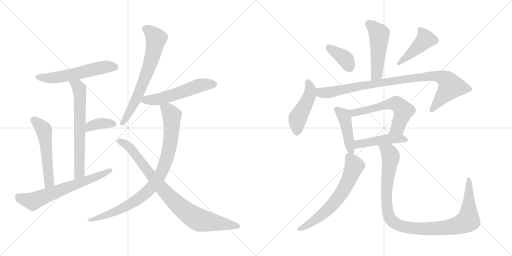
t = 0.00 s
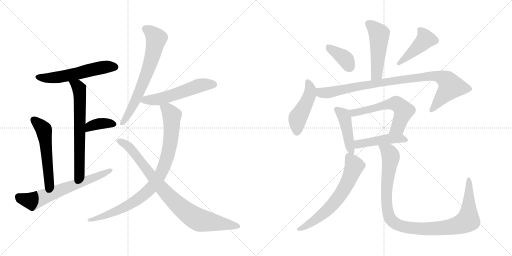
t = 2.86 s
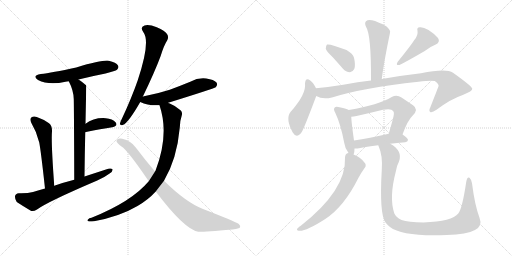
t = 5.72 s
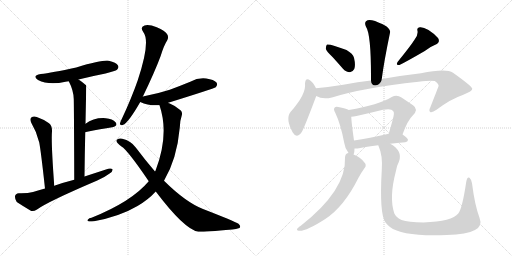
t = 8.57 s
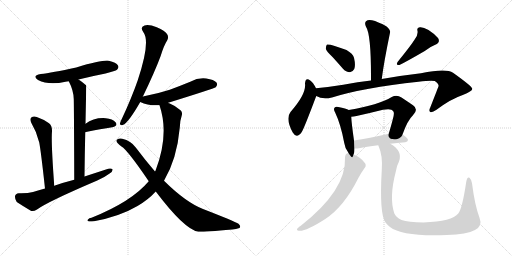
t = 11.43 s
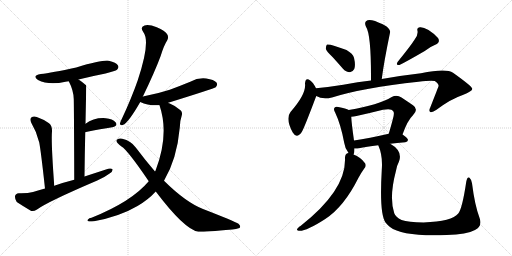
t = 14.29 s

The animated SVG that drew these frames (rendered in a browser with its animation timeline set to each time). Animation: 19 CSS @keyframes rules; one cycle of 14.29 s.

<svg version="1.1" viewBox="0 0 2048 1024" xmlns="http://www.w3.org/2000/svg">
  <g stroke="lightgray" stroke-dasharray="1,1" stroke-width="1" transform="scale(4, 4)">
    <line x1="0" y1="0" x2="256" y2="256"></line>
    <line x1="256" y1="0" x2="0" y2="256"></line>
    <line x1="128" y1="0" x2="128" y2="256"></line>
    <line x1="0" y1="128" x2="256" y2="128"></line>
    <line x1="256" y1="0" x2="512" y2="256"></line>
    <line x1="512" y1="0" x2="256" y2="256"></line>
    <line x1="384" y1="0" x2="384" y2="256"></line>
    <line x1="256" y1="128" x2="512" y2="128"></line>
  </g>
<g transform="scale(1, -1) translate(0, -850)">
   <style type="text/css">
    @keyframes keyframes0 {
      from {
       stroke: black;
       stroke-dashoffset: 566;
       stroke-width: 128;
       }
       65% {
       animation-timing-function: step-end;
       stroke: black;
       stroke-dashoffset: 0;
       stroke-width: 128;
       }
       to {
       stroke: black;
       stroke-width: 1024;
       }
       }
       #make-me-a-hanzi-animation-0 {
         animation: keyframes0 0.710612s both;
         animation-delay: 0.000000s;
         animation-timing-function: linear;
       }
    @keyframes keyframes1 {
      from {
       stroke: black;
       stroke-dashoffset: 658;
       stroke-width: 128;
       }
       68% {
       animation-timing-function: step-end;
       stroke: black;
       stroke-dashoffset: 0;
       stroke-width: 128;
       }
       to {
       stroke: black;
       stroke-width: 1024;
       }
       }
       #make-me-a-hanzi-animation-1 {
         animation: keyframes1 0.785482s both;
         animation-delay: 0.710612s;
         animation-timing-function: linear;
       }
    @keyframes keyframes2 {
      from {
       stroke: black;
       stroke-dashoffset: 368;
       stroke-width: 128;
       }
       55% {
       animation-timing-function: step-end;
       stroke: black;
       stroke-dashoffset: 0;
       stroke-width: 128;
       }
       to {
       stroke: black;
       stroke-width: 1024;
       }
       }
       #make-me-a-hanzi-animation-2 {
         animation: keyframes2 0.549479s both;
         animation-delay: 1.496094s;
         animation-timing-function: linear;
       }
    @keyframes keyframes3 {
      from {
       stroke: black;
       stroke-dashoffset: 544;
       stroke-width: 128;
       }
       64% {
       animation-timing-function: step-end;
       stroke: black;
       stroke-dashoffset: 0;
       stroke-width: 128;
       }
       to {
       stroke: black;
       stroke-width: 1024;
       }
       }
       #make-me-a-hanzi-animation-3 {
         animation: keyframes3 0.692708s both;
         animation-delay: 2.045573s;
         animation-timing-function: linear;
       }
    @keyframes keyframes4 {
      from {
       stroke: black;
       stroke-dashoffset: 654;
       stroke-width: 128;
       }
       68% {
       animation-timing-function: step-end;
       stroke: black;
       stroke-dashoffset: 0;
       stroke-width: 128;
       }
       to {
       stroke: black;
       stroke-width: 1024;
       }
       }
       #make-me-a-hanzi-animation-4 {
         animation: keyframes4 0.782227s both;
         animation-delay: 2.738281s;
         animation-timing-function: linear;
       }
    @keyframes keyframes5 {
      from {
       stroke: black;
       stroke-dashoffset: 681;
       stroke-width: 128;
       }
       69% {
       animation-timing-function: step-end;
       stroke: black;
       stroke-dashoffset: 0;
       stroke-width: 128;
       }
       to {
       stroke: black;
       stroke-width: 1024;
       }
       }
       #make-me-a-hanzi-animation-5 {
         animation: keyframes5 0.804199s both;
         animation-delay: 3.520508s;
         animation-timing-function: linear;
       }
    @keyframes keyframes6 {
      from {
       stroke: black;
       stroke-dashoffset: 554;
       stroke-width: 128;
       }
       64% {
       animation-timing-function: step-end;
       stroke: black;
       stroke-dashoffset: 0;
       stroke-width: 128;
       }
       to {
       stroke: black;
       stroke-width: 1024;
       }
       }
       #make-me-a-hanzi-animation-6 {
         animation: keyframes6 0.700846s both;
         animation-delay: 4.324707s;
         animation-timing-function: linear;
       }
    @keyframes keyframes7 {
      from {
       stroke: black;
       stroke-dashoffset: 899;
       stroke-width: 128;
       }
       75% {
       animation-timing-function: step-end;
       stroke: black;
       stroke-dashoffset: 0;
       stroke-width: 128;
       }
       to {
       stroke: black;
       stroke-width: 1024;
       }
       }
       #make-me-a-hanzi-animation-7 {
         animation: keyframes7 0.981608s both;
         animation-delay: 5.025553s;
         animation-timing-function: linear;
       }
    @keyframes keyframes8 {
      from {
       stroke: black;
       stroke-dashoffset: 867;
       stroke-width: 128;
       }
       74% {
       animation-timing-function: step-end;
       stroke: black;
       stroke-dashoffset: 0;
       stroke-width: 128;
       }
       to {
       stroke: black;
       stroke-width: 1024;
       }
       }
       #make-me-a-hanzi-animation-8 {
         animation: keyframes8 0.955566s both;
         animation-delay: 6.007161s;
         animation-timing-function: linear;
       }
    @keyframes keyframes9 {
      from {
       stroke: black;
       stroke-dashoffset: 496;
       stroke-width: 128;
       }
       62% {
       animation-timing-function: step-end;
       stroke: black;
       stroke-dashoffset: 0;
       stroke-width: 128;
       }
       to {
       stroke: black;
       stroke-width: 1024;
       }
       }
       #make-me-a-hanzi-animation-9 {
         animation: keyframes9 0.653646s both;
         animation-delay: 6.962727s;
         animation-timing-function: linear;
       }
    @keyframes keyframes10 {
      from {
       stroke: black;
       stroke-dashoffset: 380;
       stroke-width: 128;
       }
       55% {
       animation-timing-function: step-end;
       stroke: black;
       stroke-dashoffset: 0;
       stroke-width: 128;
       }
       to {
       stroke: black;
       stroke-width: 1024;
       }
       }
       #make-me-a-hanzi-animation-10 {
         animation: keyframes10 0.559245s both;
         animation-delay: 7.616373s;
         animation-timing-function: linear;
       }
    @keyframes keyframes11 {
      from {
       stroke: black;
       stroke-dashoffset: 443;
       stroke-width: 128;
       }
       59% {
       animation-timing-function: step-end;
       stroke: black;
       stroke-dashoffset: 0;
       stroke-width: 128;
       }
       to {
       stroke: black;
       stroke-width: 1024;
       }
       }
       #make-me-a-hanzi-animation-11 {
         animation: keyframes11 0.610514s both;
         animation-delay: 8.175618s;
         animation-timing-function: linear;
       }
    @keyframes keyframes12 {
      from {
       stroke: black;
       stroke-dashoffset: 467;
       stroke-width: 128;
       }
       60% {
       animation-timing-function: step-end;
       stroke: black;
       stroke-dashoffset: 0;
       stroke-width: 128;
       }
       to {
       stroke: black;
       stroke-width: 1024;
       }
       }
       #make-me-a-hanzi-animation-12 {
         animation: keyframes12 0.630046s both;
         animation-delay: 8.786132s;
         animation-timing-function: linear;
       }
    @keyframes keyframes13 {
      from {
       stroke: black;
       stroke-dashoffset: 936;
       stroke-width: 128;
       }
       75% {
       animation-timing-function: step-end;
       stroke: black;
       stroke-dashoffset: 0;
       stroke-width: 128;
       }
       to {
       stroke: black;
       stroke-width: 1024;
       }
       }
       #make-me-a-hanzi-animation-13 {
         animation: keyframes13 1.011719s both;
         animation-delay: 9.416178s;
         animation-timing-function: linear;
       }
    @keyframes keyframes14 {
      from {
       stroke: black;
       stroke-dashoffset: 450;
       stroke-width: 128;
       }
       59% {
       animation-timing-function: step-end;
       stroke: black;
       stroke-dashoffset: 0;
       stroke-width: 128;
       }
       to {
       stroke: black;
       stroke-width: 1024;
       }
       }
       #make-me-a-hanzi-animation-14 {
         animation: keyframes14 0.616211s both;
         animation-delay: 10.427897s;
         animation-timing-function: linear;
       }
    @keyframes keyframes15 {
      from {
       stroke: black;
       stroke-dashoffset: 588;
       stroke-width: 128;
       }
       66% {
       animation-timing-function: step-end;
       stroke: black;
       stroke-dashoffset: 0;
       stroke-width: 128;
       }
       to {
       stroke: black;
       stroke-width: 1024;
       }
       }
       #make-me-a-hanzi-animation-15 {
         animation: keyframes15 0.728516s both;
         animation-delay: 11.044108s;
         animation-timing-function: linear;
       }
    @keyframes keyframes16 {
      from {
       stroke: black;
       stroke-dashoffset: 464;
       stroke-width: 128;
       }
       60% {
       animation-timing-function: step-end;
       stroke: black;
       stroke-dashoffset: 0;
       stroke-width: 128;
       }
       to {
       stroke: black;
       stroke-width: 1024;
       }
       }
       #make-me-a-hanzi-animation-16 {
         animation: keyframes16 0.627604s both;
         animation-delay: 11.772624s;
         animation-timing-function: linear;
       }
    @keyframes keyframes17 {
      from {
       stroke: black;
       stroke-dashoffset: 648;
       stroke-width: 128;
       }
       68% {
       animation-timing-function: step-end;
       stroke: black;
       stroke-dashoffset: 0;
       stroke-width: 128;
       }
       to {
       stroke: black;
       stroke-width: 1024;
       }
       }
       #make-me-a-hanzi-animation-17 {
         animation: keyframes17 0.777344s both;
         animation-delay: 12.400228s;
         animation-timing-function: linear;
       }
    @keyframes keyframes18 {
      from {
       stroke: black;
       stroke-dashoffset: 1058;
       stroke-width: 128;
       }
       77% {
       animation-timing-function: step-end;
       stroke: black;
       stroke-dashoffset: 0;
       stroke-width: 128;
       }
       to {
       stroke: black;
       stroke-width: 1024;
       }
       }
       #make-me-a-hanzi-animation-18 {
         animation: keyframes18 1.111003s both;
         animation-delay: 13.177572s;
         animation-timing-function: linear;
       }
</style>
<path d="M 314.0 532.5 Q 366.0 545.5 422.0 556.5 Q 462.0 566.5 468.0 571.5 Q 477.0 578.5 472.0 588.5 Q 465.0 600.5 435.0 607.5 Q 410.0 611.5 305.0 580.5 Q 206.0 559.5 163.0 554.5 Q 126.0 547.5 152.0 530.5 Q 195.0 508.5 262.0 523.5 Q 268.0 524.5 275.0 525.5 L 314.0 532.5 Z" fill="lightgray"></path> 
<path d="M 338.0 144.5 Q 339.0 238.5 341.0 321.5 L 342.0 355.5 Q 345.0 506.5 345.0 507.5 Q 344.0 510.5 343.0 510.5 Q 328.0 523.5 314.0 532.5 C 289.0 549.5 262.0 552.5 275.0 525.5 Q 294.0 489.5 295.0 454.5 Q 296.0 420.5 297.0 131.5 C 297.0 101.5 338.0 114.5 338.0 144.5 Z" fill="lightgray"></path> 
<path d="M 341.0 321.5 Q 341.0 322.5 344.0 322.5 Q 404.0 334.5 449.0 341.5 Q 473.0 347.5 463.0 360.5 Q 450.0 375.5 423.0 377.5 Q 375.0 380.5 342.0 355.5 C 318.0 337.5 312.0 312.5 341.0 321.5 Z" fill="lightgray"></path> 
<path d="M 217.0 107.5 Q 204.0 281.5 208.0 325.5 Q 209.0 347.5 196.0 357.5 Q 174.0 373.5 147.0 382.5 Q 134.0 386.5 125.0 380.5 Q 118.0 373.5 125.0 359.5 Q 147.0 322.5 157.0 280.5 Q 164.0 243.5 180.0 96.5 C 183.0 66.5 219.0 77.5 217.0 107.5 Z" fill="lightgray"></path> 
<path d="M 180.0 96.5 Q 155.0 90.5 132.0 82.5 Q 110.0 76.5 75.0 77.5 Q 62.0 76.5 60.0 65.5 Q 59.0 52.5 67.0 42.5 Q 91.0 26.5 125.0 6.5 Q 135.0 3.5 148.0 12.5 Q 190.0 43.5 389.0 128.5 Q 417.0 140.5 437.0 155.5 Q 450.0 162.5 451.0 172.5 Q 445.0 178.5 433.0 175.5 Q 387.0 160.5 338.0 144.5 L 297.0 131.5 Q 257.0 121.5 217.0 107.5 L 180.0 96.5 Z" fill="lightgray"></path> 
<path d="M 571.0 463.5 Q 619.0 562.5 643.0 627.5 Q 655.0 667.5 669.0 689.5 Q 676.0 702.5 668.0 714.5 Q 661.0 726.5 627.0 741.5 Q 596.0 753.5 578.0 748.5 Q 559.0 742.5 573.0 722.5 Q 603.0 683.5 551.0 529.5 Q 526.0 457.5 488.0 376.5 Q 481.0 363.5 480.0 357.5 Q 479.0 345.5 493.0 351.5 Q 514.0 360.5 561.0 442.5 L 571.0 463.5 Z" fill="lightgray"></path> 
<path d="M 672.0 438.5 Q 671.0 439.5 673.0 439.5 Q 856.0 496.5 863.0 501.5 Q 872.0 511.5 866.0 520.5 Q 856.0 532.5 825.0 536.5 Q 792.0 540.5 761.0 523.5 Q 722.0 507.5 679.0 491.5 Q 633.0 476.5 576.0 465.5 Q 572.0 465.5 571.0 463.5 C 542.0 454.5 537.0 453.5 561.0 442.5 Q 594.0 426.5 638.0 429.5 C 650.0 430.5 650.0 430.5 672.0 438.5 Z" fill="lightgray"></path> 
<path d="M 656.0 127.5 Q 708.0 215.5 719.0 339.5 Q 720.0 369.5 727.0 388.5 Q 731.0 401.5 722.0 409.5 Q 700.0 428.5 677.0 437.5 Q 674.0 438.5 672.0 438.5 C 644.0 449.5 630.0 454.5 638.0 429.5 Q 678.0 312.5 622.0 167.5 Q 621.0 167.5 620.0 164.5 L 595.0 125.5 Q 526.0 43.5 366.0 -20.5 Q 356.0 -21.5 352.0 -27.5 Q 346.0 -31.5 356.0 -35.5 Q 362.0 -36.5 376.0 -34.5 Q 479.0 -15.5 550.0 26.5 Q 593.0 51.5 623.0 84.5 L 656.0 127.5 Z" fill="lightgray"></path> 
<path d="M 623.0 84.5 Q 737.0 -66.5 793.0 -76.5 Q 812.0 -77.5 929.0 -67.5 Q 944.0 -66.5 958.0 -61.5 Q 965.0 -54.5 954.0 -44.5 Q 938.0 -34.5 812.0 14.5 Q 743.0 41.5 656.0 127.5 L 620.0 164.5 Q 583.0 207.5 543.0 260.5 Q 524.0 287.5 489.0 295.5 Q 477.0 298.5 467.0 291.5 Q 463.0 284.5 471.0 277.5 Q 478.0 270.5 486.0 264.5 Q 511.0 249.5 595.0 125.5 L 623.0 84.5 Z" fill="lightgray"></path> 
<path d="M 1527.0 534.0 Q 1536.0 604.0 1560.0 719.0 Q 1564.0 729.0 1545.0 745.0 Q 1511.0 764.0 1488.0 769.0 Q 1472.0 773.0 1464.0 765.0 Q 1457.0 758.0 1464.0 743.0 Q 1485.0 712.0 1484.0 528.0 C 1484.0 498.0 1523.0 504.0 1527.0 534.0 Z" fill="lightgray"></path> 
<path d="M 1331.0 621.0 Q 1350.0 600.0 1371.0 576.0 Q 1384.0 561.0 1400.0 561.0 Q 1410.0 561.0 1417.0 574.0 Q 1423.0 589.0 1416.0 619.0 Q 1412.0 635.0 1386.0 650.0 Q 1322.0 675.0 1308.0 672.0 Q 1304.0 668.0 1303.0 655.0 Q 1306.0 645.0 1331.0 621.0 Z" fill="lightgray"></path> 
<path d="M 1658.0 691.0 Q 1643.0 667.0 1591.0 603.0 Q 1581.0 587.0 1598.0 590.0 Q 1625.0 603.0 1699.0 646.0 Q 1718.0 662.0 1741.0 671.0 Q 1763.0 681.0 1752.0 698.0 Q 1739.0 714.0 1714.0 730.0 Q 1692.0 743.0 1679.0 741.0 Q 1666.0 740.0 1670.0 727.0 Q 1673.0 709.0 1658.0 691.0 Z" fill="lightgray"></path> 
<path d="M 1264.0 497.0 Q 1252.0 521.0 1241.0 528.0 Q 1222.0 543.0 1220.0 516.0 Q 1226.0 474.0 1162.0 402.0 Q 1141.0 375.0 1171.0 320.0 Q 1187.0 293.0 1207.0 322.0 Q 1217.0 338.0 1265.0 466.0 C 1271.0 483.0 1271.0 483.0 1264.0 497.0 Z" fill="lightgray"></path> 
<path d="M 1265.0 466.0 Q 1289.0 451.0 1328.0 460.0 Q 1451.0 499.0 1674.0 523.0 Q 1723.0 529.0 1739.0 526.0 Q 1757.0 513.0 1754.0 505.0 Q 1754.0 504.0 1721.0 420.0 Q 1714.0 407.0 1721.0 402.0 Q 1728.0 398.0 1746.0 411.0 Q 1803.0 454.0 1851.0 470.0 Q 1891.0 486.0 1889.0 495.0 Q 1888.0 505.0 1812.0 559.0 Q 1785.0 578.0 1684.0 557.0 Q 1605.0 548.0 1527.0 534.0 L 1484.0 528.0 Q 1432.0 522.0 1373.0 511.0 Q 1318.0 502.0 1264.0 497.0 C 1234.0 494.0 1237.0 477.0 1265.0 466.0 Z" fill="lightgray"></path> 
<path d="M 1395.0 410.0 Q 1385.0 416.0 1353.0 422.0 Q 1343.0 425.0 1339.0 420.0 Q 1332.0 414.0 1341.0 399.0 Q 1363.0 353.0 1377.0 278.0 Q 1380.0 256.0 1393.0 240.0 Q 1393.0 239.0 1394.0 238.0 C 1409.0 216.0 1409.0 216.0 1414.0 232.0 Q 1414.0 233.0 1415.0 234.0 Q 1418.0 243.0 1418.0 256.0 L 1416.0 288.0 Q 1406.0 358.0 1405.0 383.0 C 1404.0 406.0 1404.0 406.0 1395.0 410.0 Z" fill="lightgray"></path> 
<path d="M 1610.0 312.0 Q 1631.0 370.0 1651.0 388.0 Q 1676.0 413.0 1652.0 429.0 Q 1633.0 442.0 1606.0 460.0 Q 1587.0 472.0 1567.0 462.0 Q 1515.0 431.0 1395.0 410.0 C 1365.0 405.0 1375.0 380.0 1405.0 383.0 Q 1414.0 383.0 1426.0 386.0 Q 1484.0 399.0 1532.0 411.0 Q 1566.0 418.0 1573.0 405.0 Q 1579.0 399.0 1571.0 372.0 Q 1564.0 345.0 1555.0 315.0 C 1546.0 286.0 1600.0 284.0 1610.0 312.0 Z" fill="lightgray"></path> 
<path d="M 1561.0 275.0 Q 1586.0 279.0 1621.0 281.0 Q 1631.0 282.0 1632.0 290.0 Q 1632.0 297.0 1610.0 312.0 C 1593.0 324.0 1584.0 322.0 1555.0 315.0 Q 1476.0 297.0 1416.0 288.0 C 1386.0 283.0 1388.0 257.0 1418.0 256.0 Q 1425.0 255.0 1436.0 257.0 Q 1464.0 264.0 1513.0 269.0 L 1561.0 275.0 Z" fill="lightgray"></path> 
<path d="M 1394.0 238.0 L 1393.0 238.0 Q 1380.0 235.0 1380.0 219.0 Q 1386.0 90.0 1202.0 -54.0 Q 1196.0 -57.0 1193.0 -61.0 Q 1184.0 -68.0 1191.0 -72.0 Q 1216.0 -81.0 1301.0 -26.0 Q 1376.0 23.0 1434.0 139.0 Q 1444.0 158.0 1457.0 176.0 Q 1466.0 185.0 1461.0 196.0 Q 1442.0 223.0 1414.0 232.0 L 1394.0 238.0 Z" fill="lightgray"></path> 
<path d="M 1918.0 -21.0 Q 1899.0 30.0 1888.0 117.0 Q 1885.0 133.0 1878.0 139.0 Q 1869.0 145.0 1865.0 123.0 Q 1849.0 15.0 1833.0 -4.0 Q 1809.0 -35.0 1694.0 -40.0 Q 1633.0 -39.0 1606.0 -30.0 Q 1582.0 -18.0 1577.0 -3.0 Q 1556.0 60.0 1583.0 163.0 Q 1587.0 188.0 1596.0 204.0 Q 1612.0 246.0 1561.0 275.0 C 1537.0 292.0 1503.0 297.0 1513.0 269.0 Q 1532.0 227.0 1527.0 169.0 Q 1517.0 -6.0 1542.0 -40.0 Q 1549.0 -49.0 1560.0 -58.0 Q 1609.0 -97.0 1787.0 -90.0 Q 1868.0 -87.0 1900.0 -70.0 Q 1931.0 -54.0 1918.0 -21.0 Z" fill="lightgray"></path> 
      <clipPath id="make-me-a-hanzi-clip-0">
      <path d="M 314.0 532.5 Q 366.0 545.5 422.0 556.5 Q 462.0 566.5 468.0 571.5 Q 477.0 578.5 472.0 588.5 Q 465.0 600.5 435.0 607.5 Q 410.0 611.5 305.0 580.5 Q 206.0 559.5 163.0 554.5 Q 126.0 547.5 152.0 530.5 Q 195.0 508.5 262.0 523.5 Q 268.0 524.5 275.0 525.5 L 314.0 532.5 Z" fill="lightgray"></path>
      </clipPath>
      <path clip-path="url(#make-me-a-hanzi-clip-0)" d="M 155.0 543.5 L 217.0 539.5 L 418.0 581.5 L 461.0 582.5 " fill="none" id="make-me-a-hanzi-animation-0" stroke-dasharray="438 876" stroke-linecap="round"></path>

      <clipPath id="make-me-a-hanzi-clip-1">
      <path d="M 338.0 144.5 Q 339.0 238.5 341.0 321.5 L 342.0 355.5 Q 345.0 506.5 345.0 507.5 Q 344.0 510.5 343.0 510.5 Q 328.0 523.5 314.0 532.5 C 289.0 549.5 262.0 552.5 275.0 525.5 Q 294.0 489.5 295.0 454.5 Q 296.0 420.5 297.0 131.5 C 297.0 101.5 338.0 114.5 338.0 144.5 Z" fill="lightgray"></path>
      </clipPath>
      <path clip-path="url(#make-me-a-hanzi-clip-1)" d="M 283.0 520.5 L 313.0 502.5 L 320.0 461.5 L 318.0 159.5 L 300.0 144.5 " fill="none" id="make-me-a-hanzi-animation-1" stroke-dasharray="530 1060" stroke-linecap="round"></path>

      <clipPath id="make-me-a-hanzi-clip-2">
      <path d="M 341.0 321.5 Q 341.0 322.5 344.0 322.5 Q 404.0 334.5 449.0 341.5 Q 473.0 347.5 463.0 360.5 Q 450.0 375.5 423.0 377.5 Q 375.0 380.5 342.0 355.5 C 318.0 337.5 312.0 312.5 341.0 321.5 Z" fill="lightgray"></path>
      </clipPath>
      <path clip-path="url(#make-me-a-hanzi-clip-2)" d="M 351.0 329.5 L 361.0 345.5 L 390.0 354.5 L 453.0 353.5 " fill="none" id="make-me-a-hanzi-animation-2" stroke-dasharray="240 480" stroke-linecap="round"></path>

      <clipPath id="make-me-a-hanzi-clip-3">
      <path d="M 217.0 107.5 Q 204.0 281.5 208.0 325.5 Q 209.0 347.5 196.0 357.5 Q 174.0 373.5 147.0 382.5 Q 134.0 386.5 125.0 380.5 Q 118.0 373.5 125.0 359.5 Q 147.0 322.5 157.0 280.5 Q 164.0 243.5 180.0 96.5 C 183.0 66.5 219.0 77.5 217.0 107.5 Z" fill="lightgray"></path>
      </clipPath>
      <path clip-path="url(#make-me-a-hanzi-clip-3)" d="M 134.0 371.5 L 176.0 330.5 L 197.0 122.5 L 183.0 108.5 " fill="none" id="make-me-a-hanzi-animation-3" stroke-dasharray="416 832" stroke-linecap="round"></path>

      <clipPath id="make-me-a-hanzi-clip-4">
      <path d="M 180.0 96.5 Q 155.0 90.5 132.0 82.5 Q 110.0 76.5 75.0 77.5 Q 62.0 76.5 60.0 65.5 Q 59.0 52.5 67.0 42.5 Q 91.0 26.5 125.0 6.5 Q 135.0 3.5 148.0 12.5 Q 190.0 43.5 389.0 128.5 Q 417.0 140.5 437.0 155.5 Q 450.0 162.5 451.0 172.5 Q 445.0 178.5 433.0 175.5 Q 387.0 160.5 338.0 144.5 L 297.0 131.5 Q 257.0 121.5 217.0 107.5 L 180.0 96.5 Z" fill="lightgray"></path>
      </clipPath>
      <path clip-path="url(#make-me-a-hanzi-clip-4)" d="M 74.0 63.5 L 95.0 52.5 L 131.0 45.5 L 445.0 169.5 " fill="none" id="make-me-a-hanzi-animation-4" stroke-dasharray="526 1052" stroke-linecap="round"></path>

      <clipPath id="make-me-a-hanzi-clip-5">
      <path d="M 571.0 463.5 Q 619.0 562.5 643.0 627.5 Q 655.0 667.5 669.0 689.5 Q 676.0 702.5 668.0 714.5 Q 661.0 726.5 627.0 741.5 Q 596.0 753.5 578.0 748.5 Q 559.0 742.5 573.0 722.5 Q 603.0 683.5 551.0 529.5 Q 526.0 457.5 488.0 376.5 Q 481.0 363.5 480.0 357.5 Q 479.0 345.5 493.0 351.5 Q 514.0 360.5 561.0 442.5 L 571.0 463.5 Z" fill="lightgray"></path>
      </clipPath>
      <path clip-path="url(#make-me-a-hanzi-clip-5)" d="M 581.0 734.5 L 610.0 715.5 L 625.0 696.5 L 615.0 644.5 L 582.0 542.5 L 540.0 441.5 L 489.0 359.5 " fill="none" id="make-me-a-hanzi-animation-5" stroke-dasharray="553 1106" stroke-linecap="round"></path>

      <clipPath id="make-me-a-hanzi-clip-6">
      <path d="M 672.0 438.5 Q 671.0 439.5 673.0 439.5 Q 856.0 496.5 863.0 501.5 Q 872.0 511.5 866.0 520.5 Q 856.0 532.5 825.0 536.5 Q 792.0 540.5 761.0 523.5 Q 722.0 507.5 679.0 491.5 Q 633.0 476.5 576.0 465.5 Q 572.0 465.5 571.0 463.5 C 542.0 454.5 537.0 453.5 561.0 442.5 Q 594.0 426.5 638.0 429.5 C 650.0 430.5 650.0 430.5 672.0 438.5 Z" fill="lightgray"></path>
      </clipPath>
      <path clip-path="url(#make-me-a-hanzi-clip-6)" d="M 570.0 444.5 L 581.0 450.5 L 660.0 459.5 L 798.0 508.5 L 857.0 511.5 " fill="none" id="make-me-a-hanzi-animation-6" stroke-dasharray="426 852" stroke-linecap="round"></path>

      <clipPath id="make-me-a-hanzi-clip-7">
      <path d="M 656.0 127.5 Q 708.0 215.5 719.0 339.5 Q 720.0 369.5 727.0 388.5 Q 731.0 401.5 722.0 409.5 Q 700.0 428.5 677.0 437.5 Q 674.0 438.5 672.0 438.5 C 644.0 449.5 630.0 454.5 638.0 429.5 Q 678.0 312.5 622.0 167.5 Q 621.0 167.5 620.0 164.5 L 595.0 125.5 Q 526.0 43.5 366.0 -20.5 Q 356.0 -21.5 352.0 -27.5 Q 346.0 -31.5 356.0 -35.5 Q 362.0 -36.5 376.0 -34.5 Q 479.0 -15.5 550.0 26.5 Q 593.0 51.5 623.0 84.5 L 656.0 127.5 Z" fill="lightgray"></path>
      </clipPath>
      <path clip-path="url(#make-me-a-hanzi-clip-7)" d="M 645.0 424.5 L 672.0 410.5 L 685.0 392.5 L 687.0 333.5 L 670.0 225.5 L 637.0 144.5 L 589.0 84.5 L 534.0 41.5 L 445.0 -3.5 L 360.0 -28.5 " fill="none" id="make-me-a-hanzi-animation-7" stroke-dasharray="771 1542" stroke-linecap="round"></path>

      <clipPath id="make-me-a-hanzi-clip-8">
      <path d="M 623.0 84.5 Q 737.0 -66.5 793.0 -76.5 Q 812.0 -77.5 929.0 -67.5 Q 944.0 -66.5 958.0 -61.5 Q 965.0 -54.5 954.0 -44.5 Q 938.0 -34.5 812.0 14.5 Q 743.0 41.5 656.0 127.5 L 620.0 164.5 Q 583.0 207.5 543.0 260.5 Q 524.0 287.5 489.0 295.5 Q 477.0 298.5 467.0 291.5 Q 463.0 284.5 471.0 277.5 Q 478.0 270.5 486.0 264.5 Q 511.0 249.5 595.0 125.5 L 623.0 84.5 Z" fill="lightgray"></path>
      </clipPath>
      <path clip-path="url(#make-me-a-hanzi-clip-8)" d="M 475.0 286.5 L 502.0 274.5 L 525.0 253.5 L 668.0 73.5 L 771.0 -15.5 L 801.0 -30.5 L 950.0 -54.5 " fill="none" id="make-me-a-hanzi-animation-8" stroke-dasharray="739 1478" stroke-linecap="round"></path>

      <clipPath id="make-me-a-hanzi-clip-9">
      <path d="M 1527.0 534.0 Q 1536.0 604.0 1560.0 719.0 Q 1564.0 729.0 1545.0 745.0 Q 1511.0 764.0 1488.0 769.0 Q 1472.0 773.0 1464.0 765.0 Q 1457.0 758.0 1464.0 743.0 Q 1485.0 712.0 1484.0 528.0 C 1484.0 498.0 1523.0 504.0 1527.0 534.0 Z" fill="lightgray"></path>
      </clipPath>
      <path clip-path="url(#make-me-a-hanzi-clip-9)" d="M 1475.0 756.0 L 1516.0 714.0 L 1507.0 554.0 L 1490.0 541.0 " fill="none" id="make-me-a-hanzi-animation-9" stroke-dasharray="368 736" stroke-linecap="round"></path>

      <clipPath id="make-me-a-hanzi-clip-10">
      <path d="M 1331.0 621.0 Q 1350.0 600.0 1371.0 576.0 Q 1384.0 561.0 1400.0 561.0 Q 1410.0 561.0 1417.0 574.0 Q 1423.0 589.0 1416.0 619.0 Q 1412.0 635.0 1386.0 650.0 Q 1322.0 675.0 1308.0 672.0 Q 1304.0 668.0 1303.0 655.0 Q 1306.0 645.0 1331.0 621.0 Z" fill="lightgray"></path>
      </clipPath>
      <path clip-path="url(#make-me-a-hanzi-clip-10)" d="M 1311.0 666.0 L 1376.0 619.0 L 1398.0 581.0 " fill="none" id="make-me-a-hanzi-animation-10" stroke-dasharray="252 504" stroke-linecap="round"></path>

      <clipPath id="make-me-a-hanzi-clip-11">
      <path d="M 1658.0 691.0 Q 1643.0 667.0 1591.0 603.0 Q 1581.0 587.0 1598.0 590.0 Q 1625.0 603.0 1699.0 646.0 Q 1718.0 662.0 1741.0 671.0 Q 1763.0 681.0 1752.0 698.0 Q 1739.0 714.0 1714.0 730.0 Q 1692.0 743.0 1679.0 741.0 Q 1666.0 740.0 1670.0 727.0 Q 1673.0 709.0 1658.0 691.0 Z" fill="lightgray"></path>
      </clipPath>
      <path clip-path="url(#make-me-a-hanzi-clip-11)" d="M 1678.0 732.0 L 1696.0 711.0 L 1702.0 693.0 L 1598.0 599.0 " fill="none" id="make-me-a-hanzi-animation-11" stroke-dasharray="315 630" stroke-linecap="round"></path>

      <clipPath id="make-me-a-hanzi-clip-12">
      <path d="M 1264.0 497.0 Q 1252.0 521.0 1241.0 528.0 Q 1222.0 543.0 1220.0 516.0 Q 1226.0 474.0 1162.0 402.0 Q 1141.0 375.0 1171.0 320.0 Q 1187.0 293.0 1207.0 322.0 Q 1217.0 338.0 1265.0 466.0 C 1271.0 483.0 1271.0 483.0 1264.0 497.0 Z" fill="lightgray"></path>
      </clipPath>
      <path clip-path="url(#make-me-a-hanzi-clip-12)" d="M 1231.0 521.0 L 1239.0 506.0 L 1240.0 473.0 L 1191.0 378.0 L 1187.0 324.0 " fill="none" id="make-me-a-hanzi-animation-12" stroke-dasharray="339 678" stroke-linecap="round"></path>

      <clipPath id="make-me-a-hanzi-clip-13">
      <path d="M 1265.0 466.0 Q 1289.0 451.0 1328.0 460.0 Q 1451.0 499.0 1674.0 523.0 Q 1723.0 529.0 1739.0 526.0 Q 1757.0 513.0 1754.0 505.0 Q 1754.0 504.0 1721.0 420.0 Q 1714.0 407.0 1721.0 402.0 Q 1728.0 398.0 1746.0 411.0 Q 1803.0 454.0 1851.0 470.0 Q 1891.0 486.0 1889.0 495.0 Q 1888.0 505.0 1812.0 559.0 Q 1785.0 578.0 1684.0 557.0 Q 1605.0 548.0 1527.0 534.0 L 1484.0 528.0 Q 1432.0 522.0 1373.0 511.0 Q 1318.0 502.0 1264.0 497.0 C 1234.0 494.0 1237.0 477.0 1265.0 466.0 Z" fill="lightgray"></path>
      </clipPath>
      <path clip-path="url(#make-me-a-hanzi-clip-13)" d="M 1273.0 490.0 L 1284.0 479.0 L 1315.0 479.0 L 1537.0 522.0 L 1718.0 546.0 L 1753.0 545.0 L 1790.0 526.0 L 1803.0 504.0 L 1726.0 409.0 " fill="none" id="make-me-a-hanzi-animation-13" stroke-dasharray="808 1616" stroke-linecap="round"></path>

      <clipPath id="make-me-a-hanzi-clip-14">
      <path d="M 1395.0 410.0 Q 1385.0 416.0 1353.0 422.0 Q 1343.0 425.0 1339.0 420.0 Q 1332.0 414.0 1341.0 399.0 Q 1363.0 353.0 1377.0 278.0 Q 1380.0 256.0 1393.0 240.0 Q 1393.0 239.0 1394.0 238.0 C 1409.0 216.0 1409.0 216.0 1414.0 232.0 Q 1414.0 233.0 1415.0 234.0 Q 1418.0 243.0 1418.0 256.0 L 1416.0 288.0 Q 1406.0 358.0 1405.0 383.0 C 1404.0 406.0 1404.0 406.0 1395.0 410.0 Z" fill="lightgray"></path>
      </clipPath>
      <path clip-path="url(#make-me-a-hanzi-clip-14)" d="M 1347.0 412.0 L 1378.0 381.0 L 1399.0 264.0 L 1410.0 235.0 " fill="none" id="make-me-a-hanzi-animation-14" stroke-dasharray="322 644" stroke-linecap="round"></path>

      <clipPath id="make-me-a-hanzi-clip-15">
      <path d="M 1610.0 312.0 Q 1631.0 370.0 1651.0 388.0 Q 1676.0 413.0 1652.0 429.0 Q 1633.0 442.0 1606.0 460.0 Q 1587.0 472.0 1567.0 462.0 Q 1515.0 431.0 1395.0 410.0 C 1365.0 405.0 1375.0 380.0 1405.0 383.0 Q 1414.0 383.0 1426.0 386.0 Q 1484.0 399.0 1532.0 411.0 Q 1566.0 418.0 1573.0 405.0 Q 1579.0 399.0 1571.0 372.0 Q 1564.0 345.0 1555.0 315.0 C 1546.0 286.0 1600.0 284.0 1610.0 312.0 Z" fill="lightgray"></path>
      </clipPath>
      <path clip-path="url(#make-me-a-hanzi-clip-15)" d="M 1406.0 406.0 L 1418.0 399.0 L 1431.0 401.0 L 1550.0 433.0 L 1585.0 435.0 L 1606.0 419.0 L 1614.0 407.0 L 1612.0 397.0 L 1591.0 340.0 L 1562.0 321.0 " fill="none" id="make-me-a-hanzi-animation-15" stroke-dasharray="460 920" stroke-linecap="round"></path>

      <clipPath id="make-me-a-hanzi-clip-16">
      <path d="M 1561.0 275.0 Q 1586.0 279.0 1621.0 281.0 Q 1631.0 282.0 1632.0 290.0 Q 1632.0 297.0 1610.0 312.0 C 1593.0 324.0 1584.0 322.0 1555.0 315.0 Q 1476.0 297.0 1416.0 288.0 C 1386.0 283.0 1388.0 257.0 1418.0 256.0 Q 1425.0 255.0 1436.0 257.0 Q 1464.0 264.0 1513.0 269.0 L 1561.0 275.0 Z" fill="lightgray"></path>
      </clipPath>
      <path clip-path="url(#make-me-a-hanzi-clip-16)" d="M 1422.0 262.0 L 1438.0 275.0 L 1533.0 292.0 L 1602.0 297.0 L 1623.0 290.0 " fill="none" id="make-me-a-hanzi-animation-16" stroke-dasharray="336 672" stroke-linecap="round"></path>

      <clipPath id="make-me-a-hanzi-clip-17">
      <path d="M 1394.0 238.0 L 1393.0 238.0 Q 1380.0 235.0 1380.0 219.0 Q 1386.0 90.0 1202.0 -54.0 Q 1196.0 -57.0 1193.0 -61.0 Q 1184.0 -68.0 1191.0 -72.0 Q 1216.0 -81.0 1301.0 -26.0 Q 1376.0 23.0 1434.0 139.0 Q 1444.0 158.0 1457.0 176.0 Q 1466.0 185.0 1461.0 196.0 Q 1442.0 223.0 1414.0 232.0 L 1394.0 238.0 Z" fill="lightgray"></path>
      </clipPath>
      <path clip-path="url(#make-me-a-hanzi-clip-17)" d="M 1394.0 226.0 L 1417.0 187.0 L 1402.0 145.0 L 1364.0 74.0 L 1321.0 21.0 L 1281.0 -16.0 L 1196.0 -67.0 " fill="none" id="make-me-a-hanzi-animation-17" stroke-dasharray="520 1040" stroke-linecap="round"></path>

      <clipPath id="make-me-a-hanzi-clip-18">
      <path d="M 1918.0 -21.0 Q 1899.0 30.0 1888.0 117.0 Q 1885.0 133.0 1878.0 139.0 Q 1869.0 145.0 1865.0 123.0 Q 1849.0 15.0 1833.0 -4.0 Q 1809.0 -35.0 1694.0 -40.0 Q 1633.0 -39.0 1606.0 -30.0 Q 1582.0 -18.0 1577.0 -3.0 Q 1556.0 60.0 1583.0 163.0 Q 1587.0 188.0 1596.0 204.0 Q 1612.0 246.0 1561.0 275.0 C 1537.0 292.0 1503.0 297.0 1513.0 269.0 Q 1532.0 227.0 1527.0 169.0 Q 1517.0 -6.0 1542.0 -40.0 Q 1549.0 -49.0 1560.0 -58.0 Q 1609.0 -97.0 1787.0 -90.0 Q 1868.0 -87.0 1900.0 -70.0 Q 1931.0 -54.0 1918.0 -21.0 Z" fill="lightgray"></path>
      </clipPath>
      <path clip-path="url(#make-me-a-hanzi-clip-18)" d="M 1520.0 265.0 L 1555.0 242.0 L 1563.0 220.0 L 1547.0 111.0 L 1546.0 54.0 L 1554.0 -9.0 L 1571.0 -36.0 L 1598.0 -52.0 L 1660.0 -64.0 L 1754.0 -63.0 L 1829.0 -51.0 L 1872.0 -31.0 L 1875.0 131.0 " fill="none" id="make-me-a-hanzi-animation-18" stroke-dasharray="930 1860" stroke-linecap="round"></path>

</g>
</svg>
